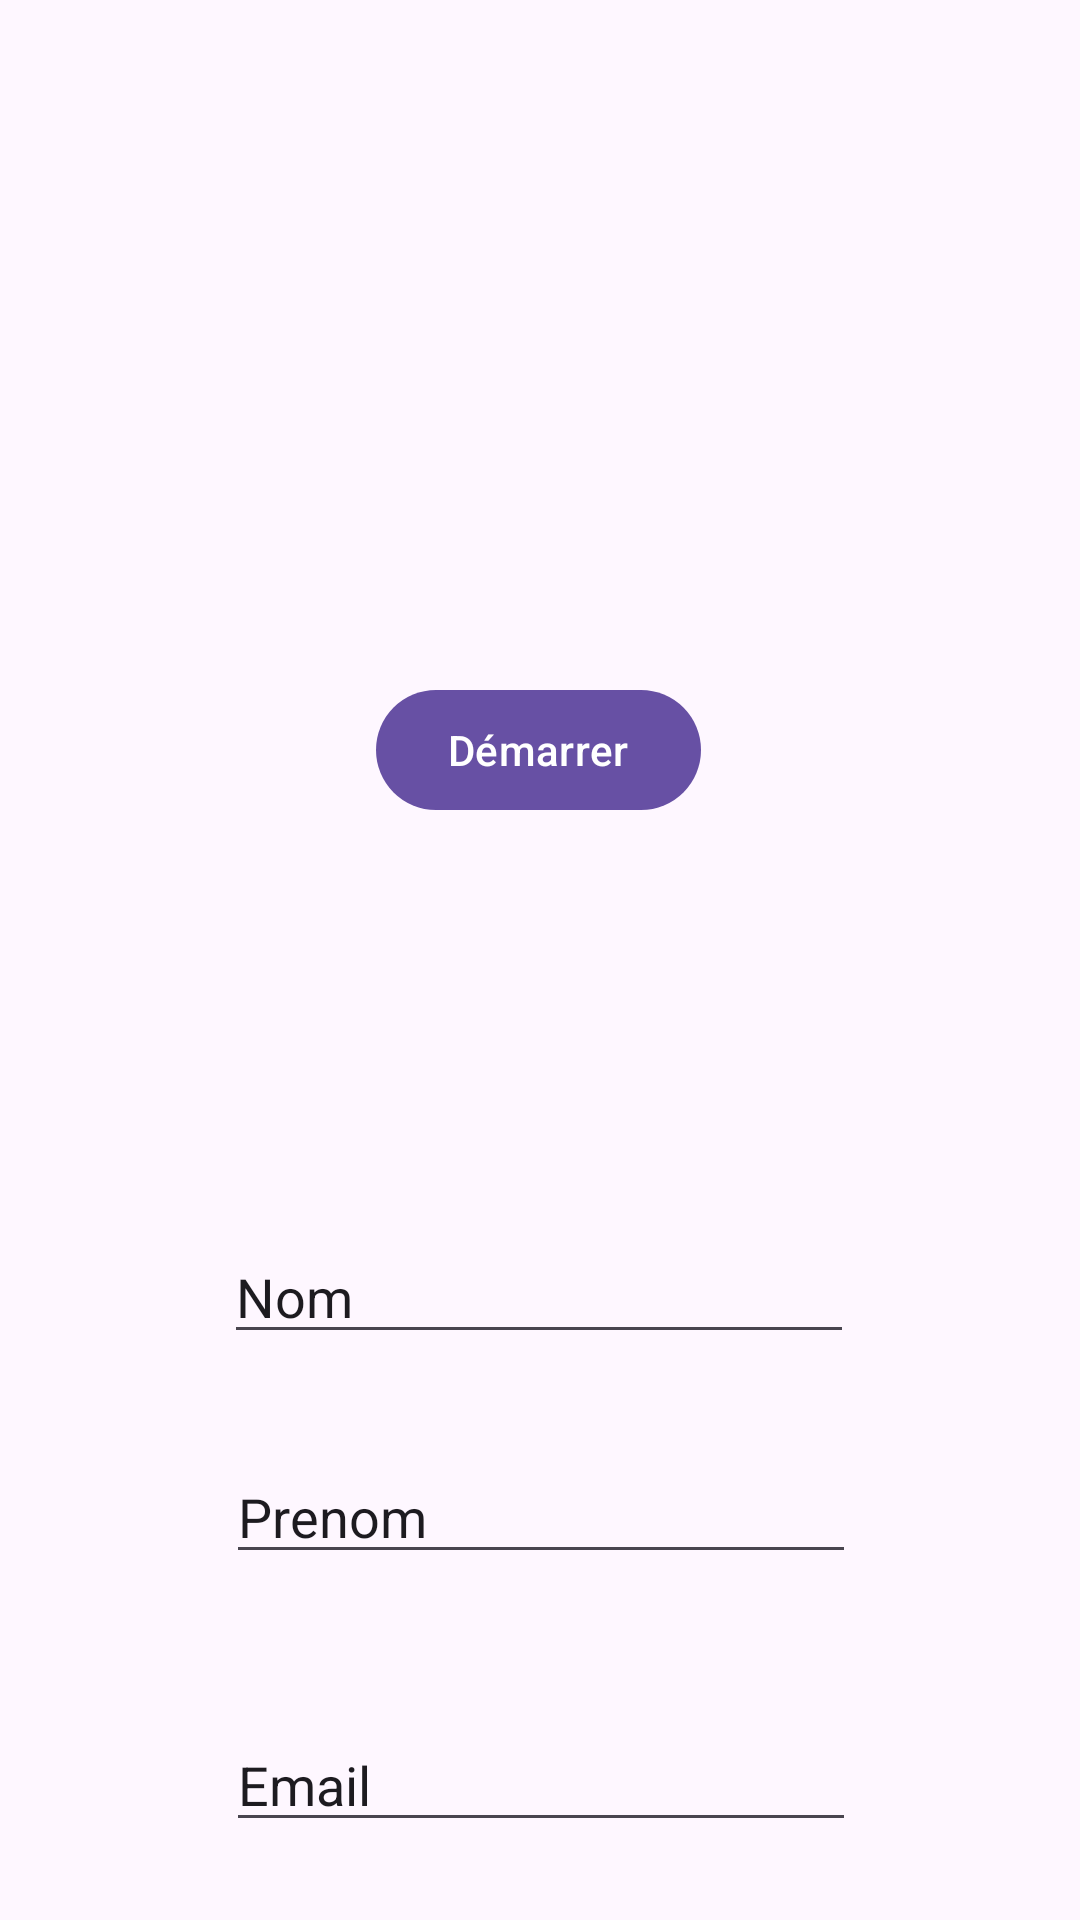

This screen was rendered from an Android layout file. Write that file and the resources it references.
<!-- AndroidManifest.xml: application theme Theme.Atl7 -->
<!-- res/layout/activity_main.xml -->
<?xml version="1.0" encoding="utf-8"?>
<androidx.constraintlayout.widget.ConstraintLayout xmlns:android="http://schemas.android.com/apk/res/android"
    xmlns:app="http://schemas.android.com/apk/res-auto"
    xmlns:tools="http://schemas.android.com/tools"
    android:id="@+id/ConstraintLayout"
    android:layout_width="match_parent"
    android:layout_height="match_parent"
    tools:context=".MainActivity">

    <Button
        android:id="@+id/b1"
        android:layout_width="wrap_content"
        android:layout_height="wrap_content"
        android:text="Démarrer"
        app:layout_constraintBottom_toBottomOf="parent"
        app:layout_constraintEnd_toEndOf="parent"
        app:layout_constraintHorizontal_bias="0.498"
        app:layout_constraintStart_toStartOf="parent"
        app:layout_constraintTop_toTopOf="parent"
        app:layout_constraintVertical_bias="0.382" />

    <EditText
        android:id="@+id/editNom"
        android:layout_width="wrap_content"
        android:layout_height="wrap_content"
        android:layout_marginTop="136dp"
        android:ems="10"
        android:inputType="text"
        android:text="Nom"
        app:layout_constraintEnd_toEndOf="parent"
        app:layout_constraintHorizontal_bias="0.497"
        app:layout_constraintStart_toStartOf="parent"
        app:layout_constraintTop_toBottomOf="@+id/b1" />

    <EditText
        android:id="@+id/editPrenom"
        android:layout_width="wrap_content"
        android:layout_height="wrap_content"
        android:layout_marginTop="32dp"
        android:ems="10"
        android:inputType="text"
        android:text="Prenom"
        app:layout_constraintEnd_toEndOf="parent"
        app:layout_constraintHorizontal_bias="0.502"
        app:layout_constraintStart_toStartOf="parent"
        app:layout_constraintTop_toBottomOf="@+id/editNom" />

    <EditText
        android:id="@+id/editEmail"
        android:layout_width="wrap_content"
        android:layout_height="wrap_content"
        android:layout_marginTop="48dp"
        android:ems="10"
        android:inputType="text"
        android:text="Email"
        app:layout_constraintEnd_toEndOf="parent"
        app:layout_constraintHorizontal_bias="0.502"
        app:layout_constraintStart_toStartOf="parent"
        app:layout_constraintTop_toBottomOf="@+id/editPrenom" />
</androidx.constraintlayout.widget.ConstraintLayout>
<!-- resources referenced by this layout -->
<resources>
  <style name="Theme.Atl7" parent="Base.Theme.Atl7" />
  <style name="Base.Theme.Atl7" parent="Theme.Material3.DayNight">
          
          
      </style>
</resources>
